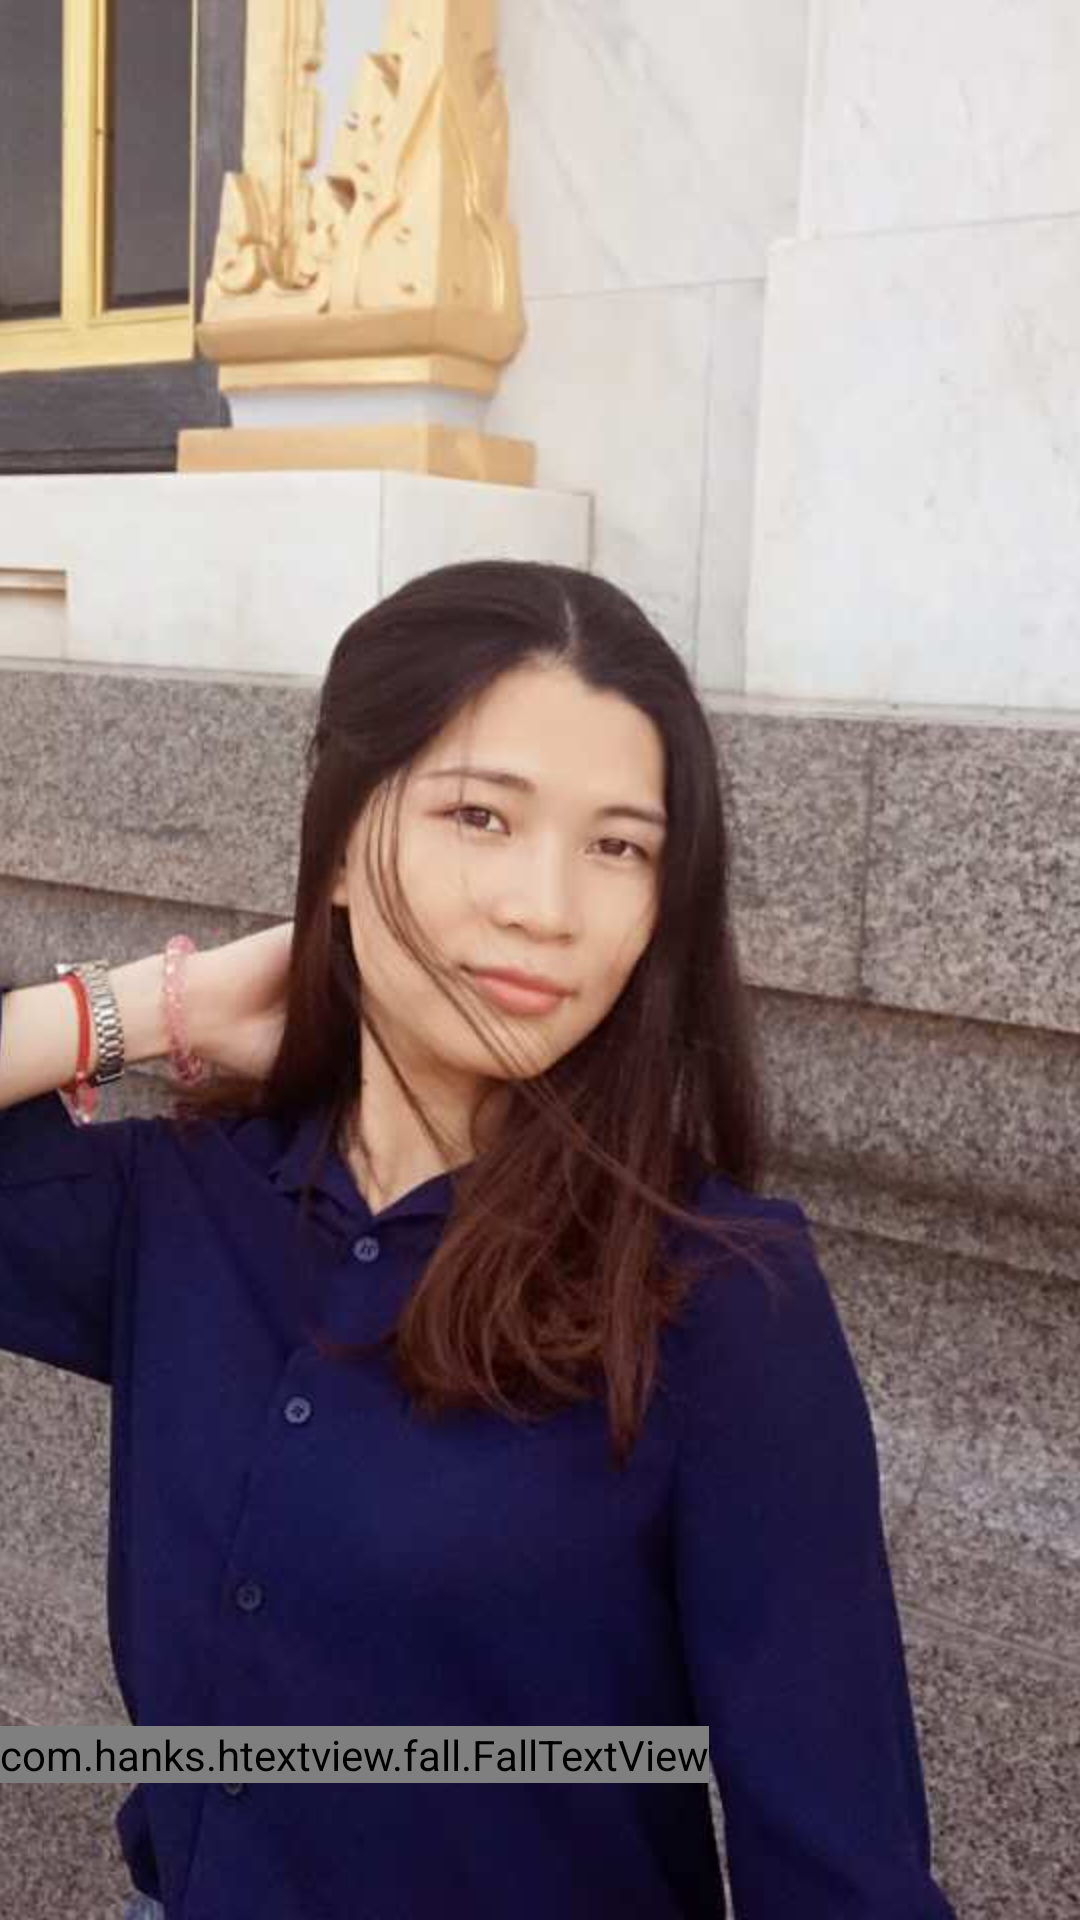

Produce the Android XML layout that renders to this screen, including the resource entries it uses.
<!-- AndroidManifest.xml: application theme AppTheme -->
<!-- res/layout/activity_welcome.xml -->
<RelativeLayout
    xmlns:android="http://schemas.android.com/apk/res/android"
    xmlns:tools="http://schemas.android.com/tools"
    android:layout_width="match_parent"
    android:layout_height="match_parent"
    tools:context="com.example.wxx.thequeenofspades.activity.WelcomeActivity">

    <ImageView
        android:layout_width="match_parent"
        android:layout_height="match_parent"
        android:scaleType="centerCrop"
        android:src="@mipmap/welc"
        />

    <RelativeLayout
        android:layout_width="match_parent"
        android:layout_height="wrap_content"
        android:layout_alignParentBottom="true"
        android:layout_marginBottom="20dp"
        android:orientation="horizontal">

        <ImageView
            android:id="@+id/ivRoll"
            android:layout_width="70dp"
            android:layout_height="70dp"
            />

        <com.hanks.htextview.fall.FallTextView
            android:id="@+id/tvFallText"
            android:layout_width="wrap_content"
            android:layout_height="wrap_content"
            android:layout_centerVertical="true"
            android:text="This is for you"
            android:textColor="@android:color/holo_green_light"
            android:textSize="19sp"
            android:typeface="serif"/>
    </RelativeLayout>
</RelativeLayout>
<!-- resources referenced by this layout -->
<resources>
  <!-- mipmap welc: jpg bitmap (mipmap-xhdpi, 97690 bytes) -->
  <style name="AppTheme" parent="Theme.AppCompat.Light.NoActionBar">
          
          <item name="colorPrimary">@color/colorPrimary</item>
          <item name="colorPrimaryDark">@color/colorPrimaryDark</item>
          <item name="colorAccent">@color/colorAccent</item>
      </style>
  <color name="colorPrimary">@color/color_green_text</color>
  <color name="colorPrimaryDark">@color/color_green_text</color>
  <color name="colorAccent">@color/color_green_text</color>
  <color name="color_green_text">#78ae2f</color>
</resources>
